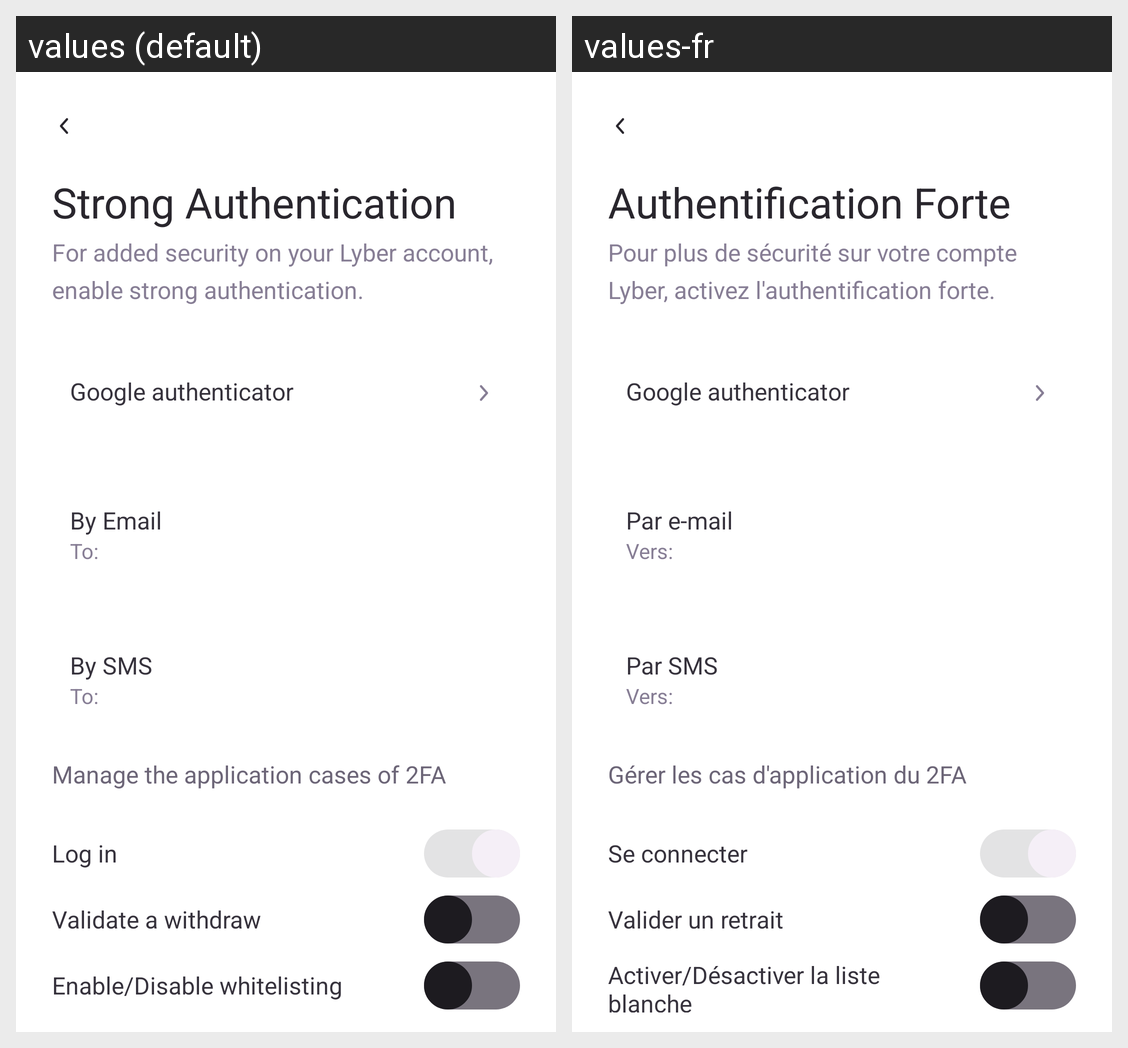

For this localized Android screen grid, give each drawn string resource with its value in every locale shown.
Android screen res/layout/fragment_strong_authentication.xml rendered under 2 locales, left to right: values (default), values-fr. Device: Nexus 5 (rendered at 1080×1920; each locale shown at half size, 540×960, under a caption strip naming it); theme Theme.Lyber.
Strings drawn on this screen, with the default value and each locale's value (text and hints the layout hard-codes, and strings that could not be matched under every locale, appear in the picture but are not listed):

strong_authentification
  values: Strong Authentication
  values-fr: Authentification Forte

for_added_security_on_your_lyber_account_enable_strong_authentication
  values: For added security on your Lyber account, enable strong authentication.
  values-fr: Pour plus de sécurité sur votre compte Lyber, activez l'authentification forte.

google_authenticator
  values: Google authenticator
  values-fr: Google authenticator

by_email
  values: By Email
  values-fr: Par e-mail

to
  values: To:
  values-fr: Vers:

by_sms
  values: By SMS
  values-fr: Par SMS

manage_app_cases
  values: Manage the application cases of 2FA
  values-fr: Gérer les cas d'application du 2FA

log_in
  values: Log in
  values-fr: Se connecter

validate_a_withdraw
  values: Validate a withdraw
  values-fr: Valider un retrait

enable_disable_whitelisting
  values: Enable/Disable whitelisting
  values-fr: Activer/Désactiver la liste blanche
